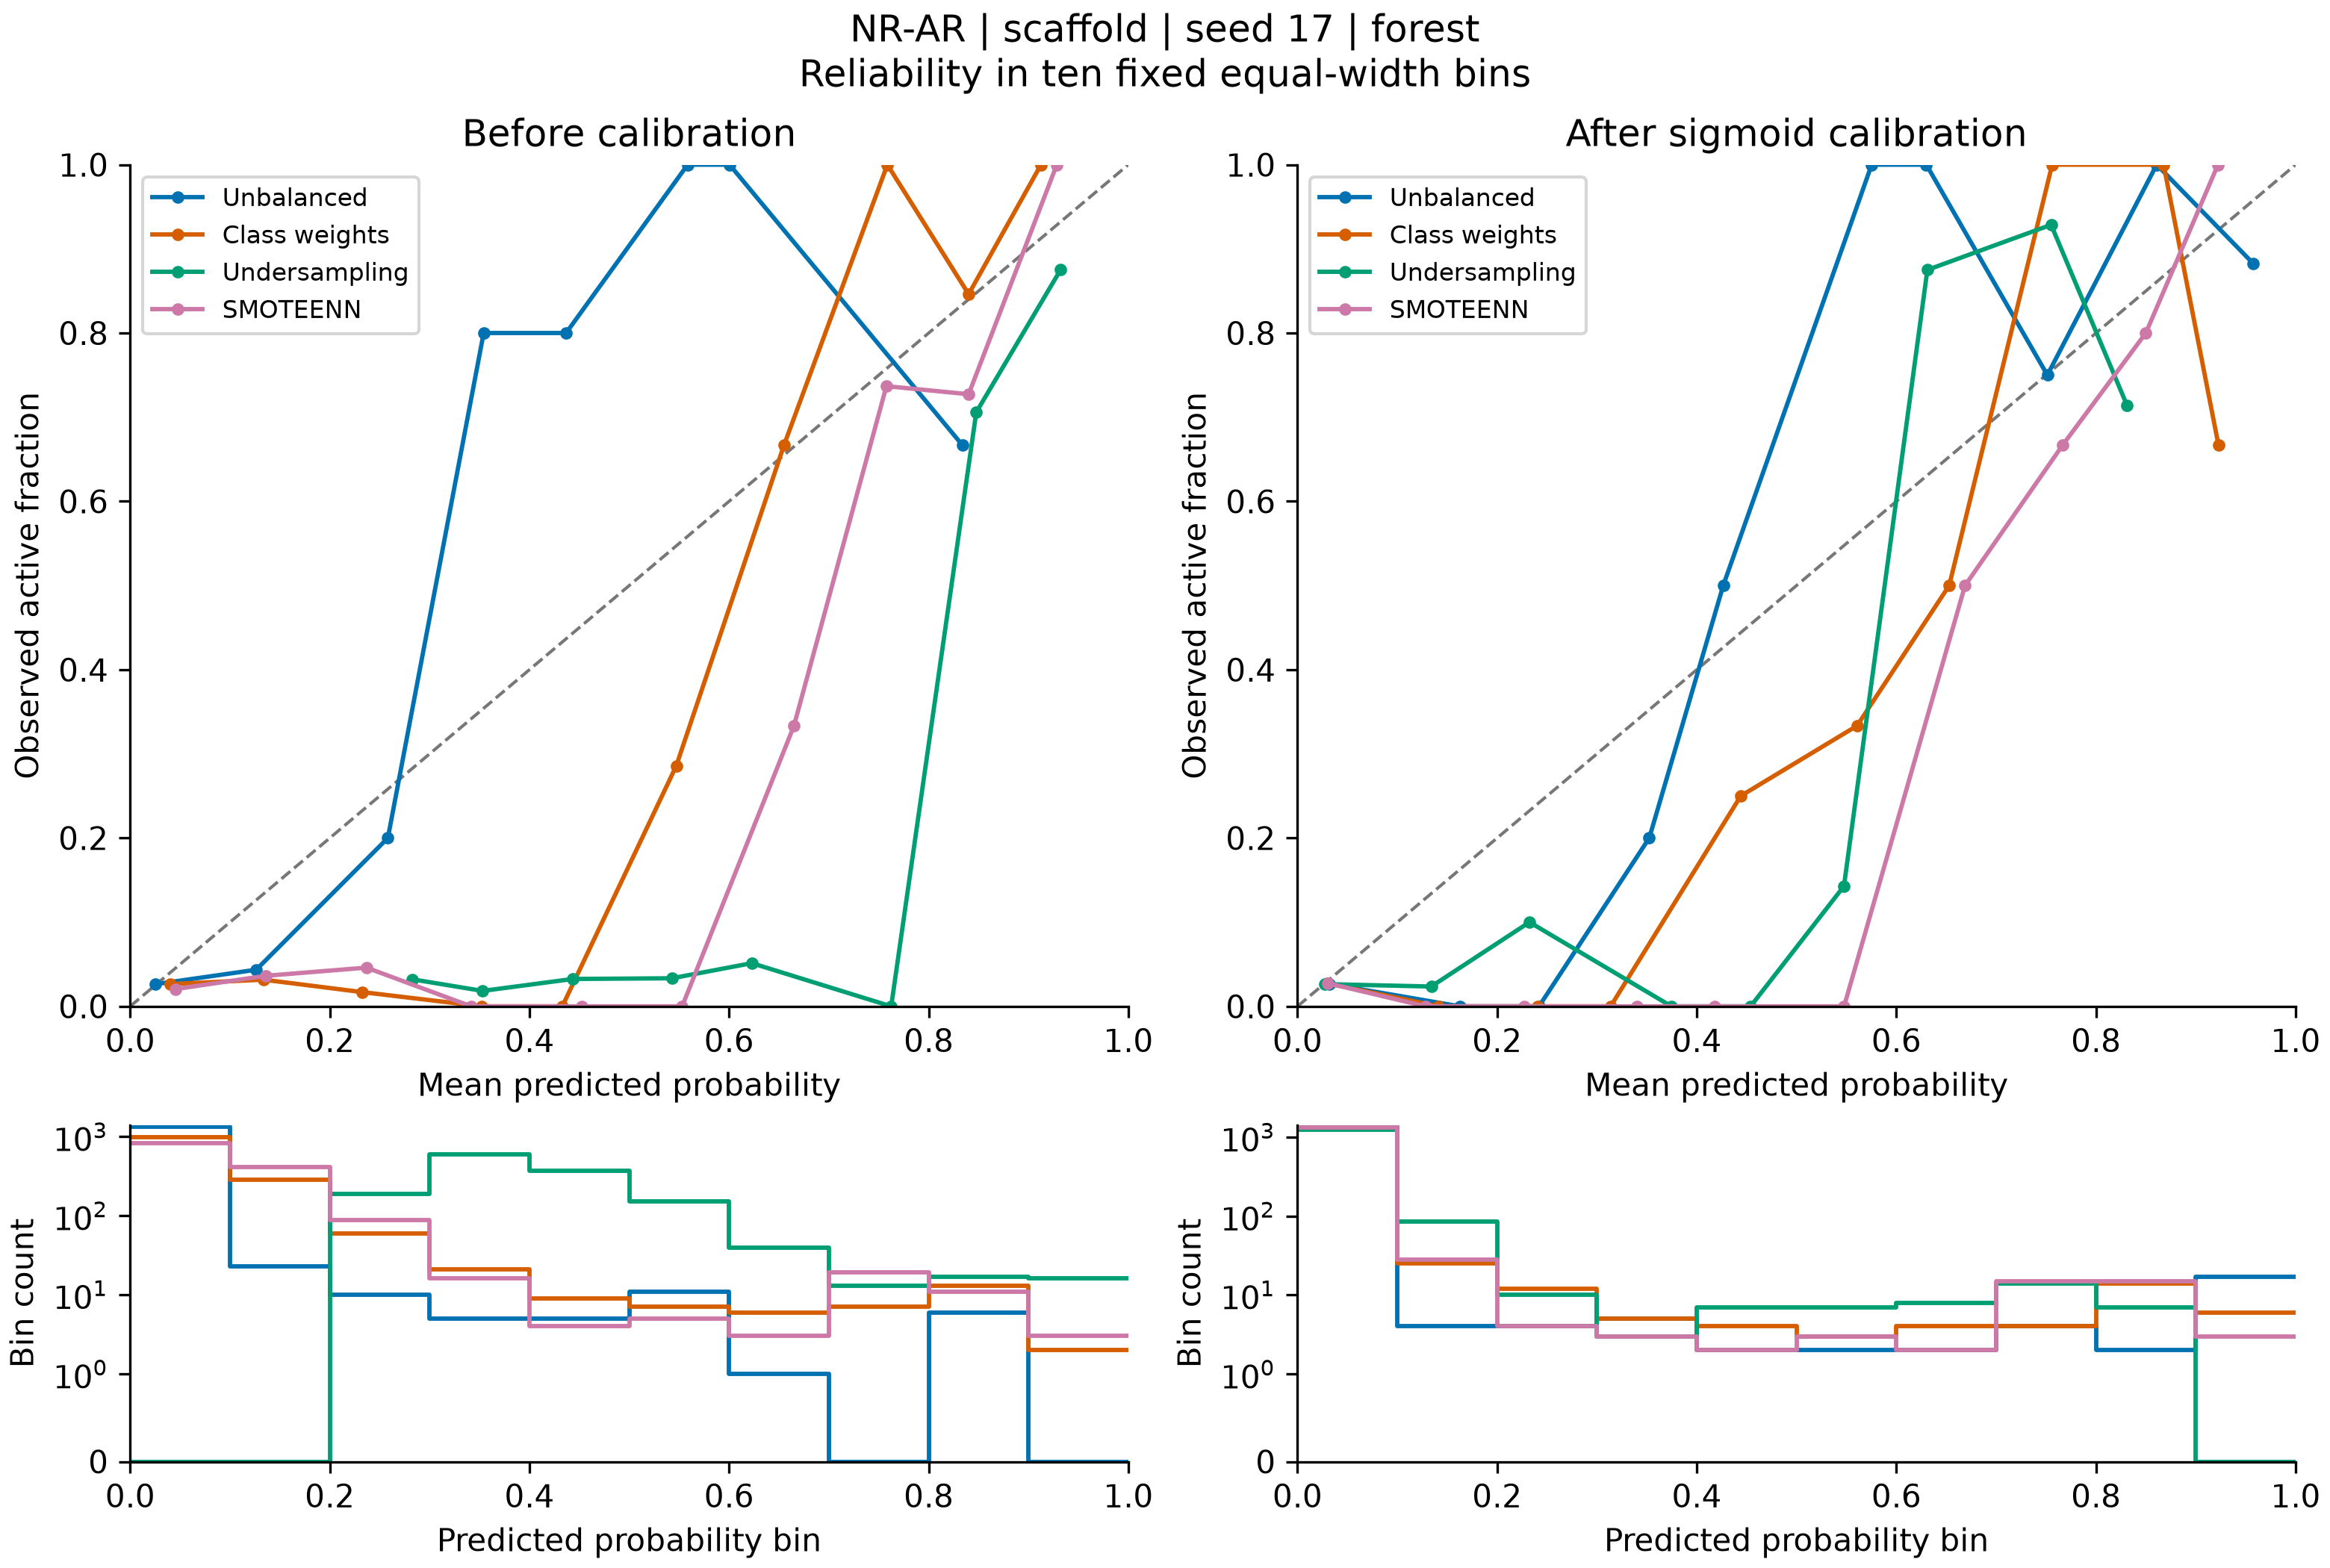

The data file committed next to this chart (first rows):
bin, lower, upper, count, positives, exploratory, mean_prediction, observed_fraction, method, calibration
0, 0.0, 0.1, 1330, 35, False, 0.02525, 0.02632, none, raw
1, 0.1, 0.2, 23, 1, True, 0.1262, 0.04348, none, raw
2, 0.2, 0.3, 10, 2, True, 0.2581, 0.2, none, raw
3, 0.3, 0.4, 5, 4, True, 0.3541, 0.8, none, raw
4, 0.4, 0.5, 5, 4, True, 0.4367, 0.8, none, raw
5, 0.5, 0.6, 11, 11, True, 0.5585, 1.0, none, raw
6, 0.6, 0.7, 1, 1, True, 0.6005, 1.0, none, raw
7, 0.7, 0.8, 0, 0, True, , , none, raw
8, 0.8, 0.9, 6, 4, True, 0.8338, 0.6667, none, raw
9, 0.9, 1.0, 0, 0, True, , , none, raw
0, 0.0, 0.1, 983, 26, False, 0.04049, 0.02645, weights, raw
1, 0.1, 0.2, 284, 9, True, 0.1334, 0.03169, weights, raw
2, 0.2, 0.3, 59, 1, True, 0.2321, 0.01695, weights, raw
3, 0.3, 0.4, 21, 0, True, 0.3523, 0.0, weights, raw
4, 0.4, 0.5, 9, 0, True, 0.4329, 0.0, weights, raw
5, 0.5, 0.6, 7, 2, True, 0.5471, 0.2857, weights, raw
6, 0.6, 0.7, 6, 4, True, 0.655, 0.6667, weights, raw
7, 0.7, 0.8, 7, 7, True, 0.7586, 1.0, weights, raw
8, 0.8, 0.9, 13, 11, True, 0.84, 0.8462, weights, raw
9, 0.9, 1.0, 2, 2, True, 0.9125, 1.0, weights, raw
0, 0.0, 0.1, 0, 0, True, , , undersample, raw
1, 0.1, 0.2, 0, 0, True, , , undersample, raw
2, 0.2, 0.3, 187, 6, True, 0.2827, 0.03209, undersample, raw
3, 0.3, 0.4, 600, 11, True, 0.353, 0.01833, undersample, raw
4, 0.4, 0.5, 369, 12, True, 0.4437, 0.03252, undersample, raw
5, 0.5, 0.6, 150, 5, True, 0.5428, 0.03333, undersample, raw
6, 0.6, 0.7, 39, 2, True, 0.6227, 0.05128, undersample, raw
7, 0.7, 0.8, 13, 0, True, 0.7624, 0.0, undersample, raw
8, 0.8, 0.9, 17, 12, True, 0.8477, 0.7059, undersample, raw
9, 0.9, 1.0, 16, 14, True, 0.9321, 0.875, undersample, raw
0, 0.0, 0.1, 830, 17, True, 0.04506, 0.02048, smoteenn, raw
1, 0.1, 0.2, 413, 15, True, 0.1361, 0.03632, smoteenn, raw
2, 0.2, 0.3, 87, 4, True, 0.2367, 0.04598, smoteenn, raw
3, 0.3, 0.4, 16, 0, True, 0.3416, 0.0, smoteenn, raw
4, 0.4, 0.5, 4, 0, True, 0.4525, 0.0, smoteenn, raw
5, 0.5, 0.6, 5, 0, True, 0.553, 0.0, smoteenn, raw
6, 0.6, 0.7, 3, 1, True, 0.665, 0.3333, smoteenn, raw
7, 0.7, 0.8, 19, 14, True, 0.7576, 0.7368, smoteenn, raw
8, 0.8, 0.9, 11, 8, True, 0.84, 0.7273, smoteenn, raw
9, 0.9, 1.0, 3, 3, True, 0.9283, 1.0, smoteenn, raw
0, 0.0, 0.1, 1349, 36, False, 0.03201, 0.02669, none, sigmoid
1, 0.1, 0.2, 4, 0, True, 0.1626, 0.0, none, sigmoid
2, 0.2, 0.3, 4, 0, True, 0.242, 0.0, none, sigmoid
3, 0.3, 0.4, 5, 1, True, 0.3524, 0.2, none, sigmoid
4, 0.4, 0.5, 2, 1, True, 0.4265, 0.5, none, sigmoid
5, 0.5, 0.6, 2, 2, True, 0.5752, 1.0, none, sigmoid
6, 0.6, 0.7, 2, 2, True, 0.63, 1.0, none, sigmoid
7, 0.7, 0.8, 4, 3, True, 0.7513, 0.75, none, sigmoid
8, 0.8, 0.9, 2, 2, True, 0.8608, 1.0, none, sigmoid
9, 0.9, 1.0, 17, 15, True, 0.9577, 0.8824, none, sigmoid
0, 0.0, 0.1, 1314, 36, False, 0.02981, 0.0274, weights, sigmoid
1, 0.1, 0.2, 25, 0, True, 0.1412, 0.0, weights, sigmoid
2, 0.2, 0.3, 12, 0, True, 0.2403, 0.0, weights, sigmoid
3, 0.3, 0.4, 5, 0, True, 0.3137, 0.0, weights, sigmoid
4, 0.4, 0.5, 4, 1, True, 0.4441, 0.25, weights, sigmoid
5, 0.5, 0.6, 3, 1, True, 0.5606, 0.3333, weights, sigmoid
6, 0.6, 0.7, 4, 2, True, 0.6529, 0.5, weights, sigmoid
7, 0.7, 0.8, 4, 4, True, 0.7561, 1.0, weights, sigmoid
8, 0.8, 0.9, 14, 14, True, 0.8677, 1.0, weights, sigmoid
9, 0.9, 1.0, 6, 4, True, 0.9227, 0.6667, weights, sigmoid
... 20 more rows
